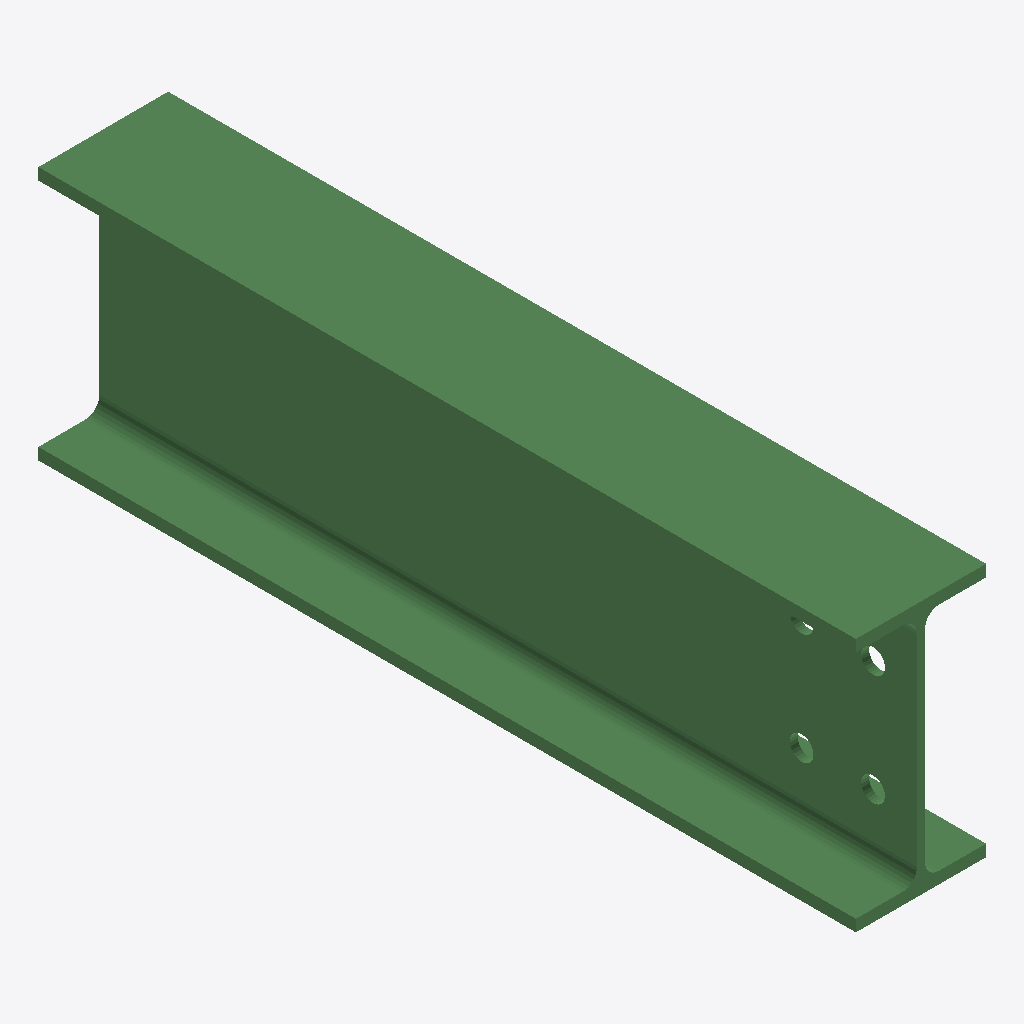
Isometric view of an IFC building model (IFC-SPF (STEP), schema IFC2X3, length unit millimetre), seen from the south-west, elements coloured by IFC class: 1 beam (green).
Extent 0.082 m × 0.515 m × 0.160 m (x, y, z). Storeys (1): Undefined at 0.00 m. Elements (1): 1 IfcBeam.

HEADER;
FILE_DESCRIPTION(('ViewDefinition[AISC_Steel_Detailing]','Option [BaseQuantities:Off]','Option [GridExport:On]','Option [Assemblies:Off]','Option [Bolts:On]','Option [Rebars:On]','Option [PourObjects:Off]','Option [Welds:On]','Option [SurfaceTreatments:On]','Option [LocationBy:0]','Option [ViewColors:Off]','Option [SectionedSpine:Off]','[2 more]'),'2;1');
FILE_NAME('b_1017_Qty_1.ifc','2026-05-16T11:52:55',('GIOVANNIPC\\gcorrea'),('Structural Designer'),'IFC Database version: Work','Tekla Structures 2020 Service Pack 5, IFC Export','');
FILE_SCHEMA(('IFC2X3'));
ENDSEC;
DATA;
#37=IFCPROJECT('2G7ZFDNE16yBDU14FA92Me',#5,'Proyecto',$,$,$,$,(#11),#36);
#39=IFCSITE('2xvEzEinjBTea80yOTcujY',#5,'Obra',$,$,#38,$,$,.ELEMENT.,$,$,$,$,$);
#41=IFCBUILDING('1k3uzv$0108xekTnLUvTS8',#5,'Undefined',$,$,#40,$,$,.ELEMENT.,$,$,$);
#43=IFCBUILDINGSTOREY('29hdEUCErFze9E_VIAceOd',#5,'Undefined',$,$,#42,$,$,.ELEMENT.,0.0);
#71=IFCBEAM('0uWKkpIBvCHfyqhBeoqhdF',#44,'BEAM','IPE160','IPE160',#47,#70,'ID38814bb3-48be-4c46-9f34-acba32d2b9cf');
ENDSEC;
